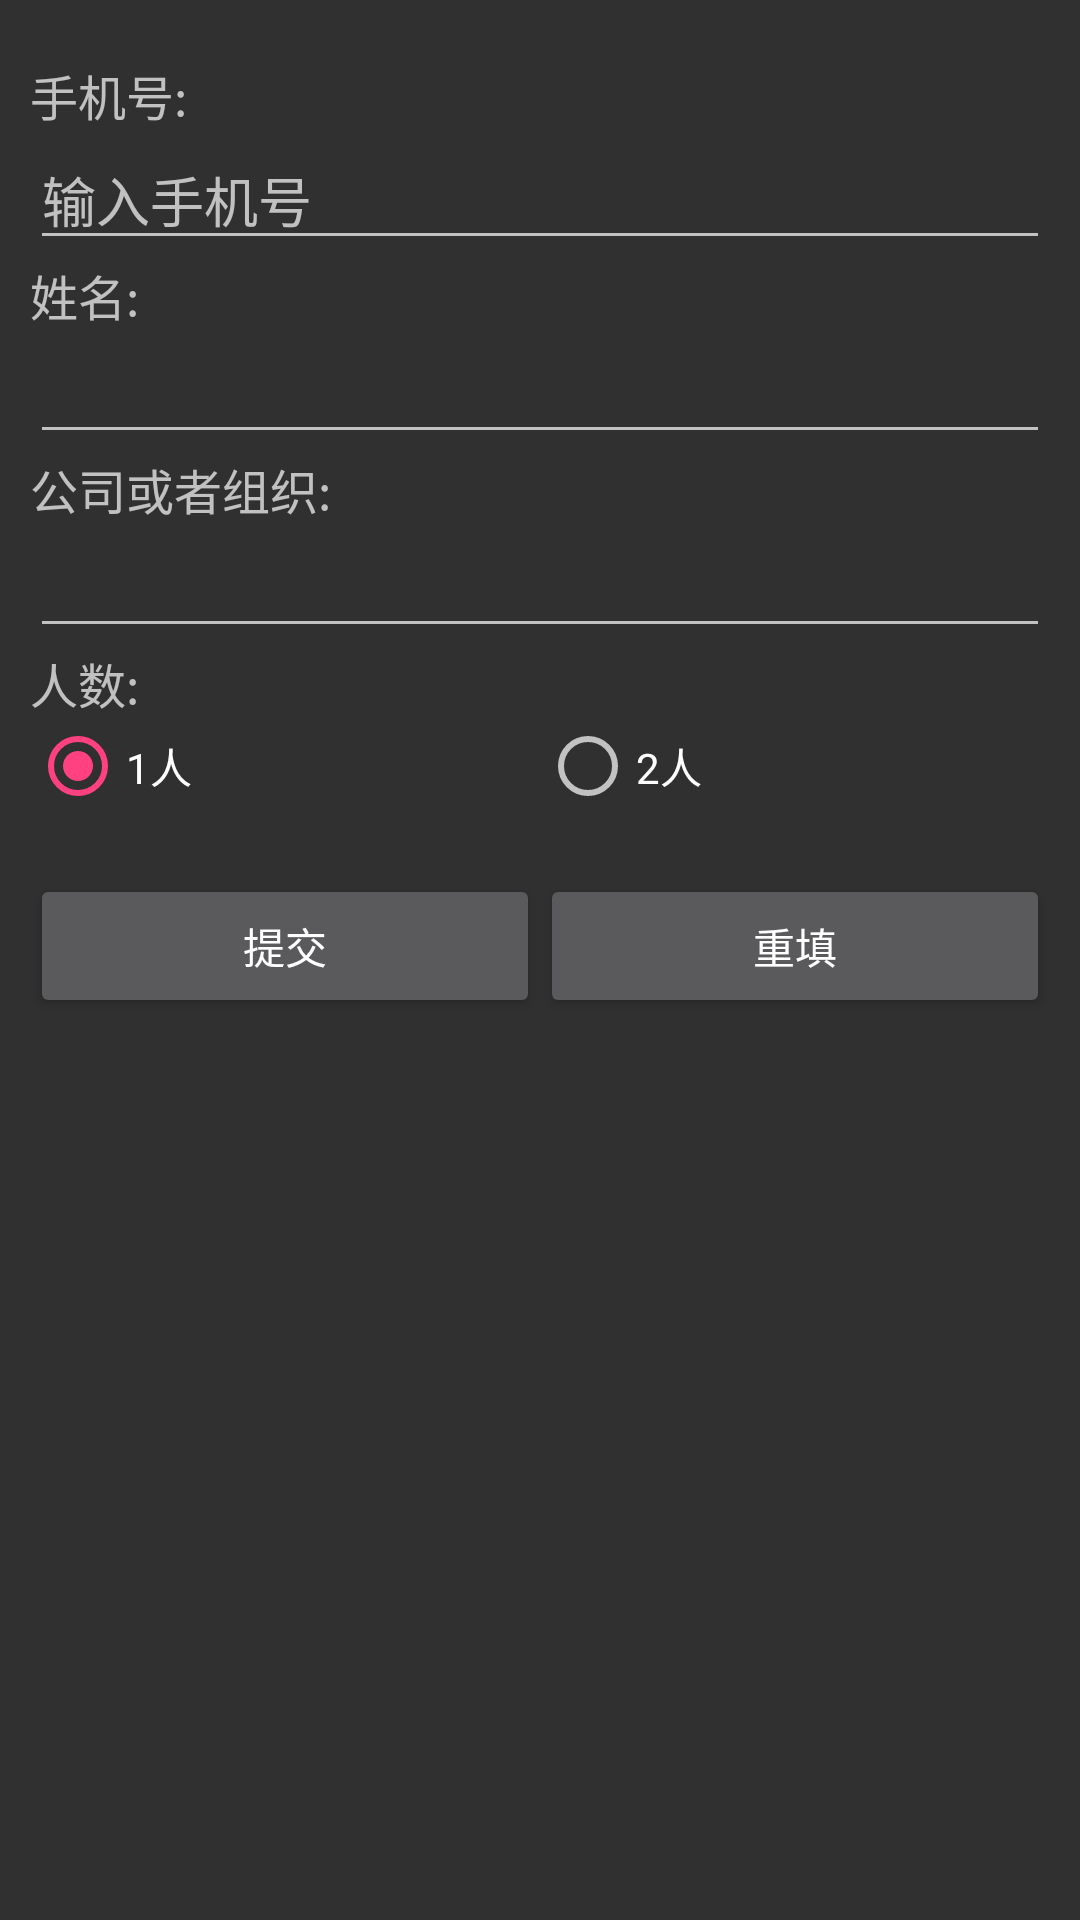

Produce the Android XML layout that renders to this screen, including the resource entries it uses.
<!-- AndroidManifest.xml: application theme AppTheme -->
<!-- res/layout/activity_vip_reg_now.xml -->
<?xml version="1.0" encoding="utf-8"?>
<android.support.constraint.ConstraintLayout xmlns:android="http://schemas.android.com/apk/res/android"
    xmlns:app="http://schemas.android.com/apk/res-auto"
    xmlns:tools="http://schemas.android.com/tools"
    android:layout_width="match_parent"
    android:layout_height="match_parent"
    tools:context=".VipRegNowActivity">

    <ScrollView
        android:layout_width="match_parent"
        android:layout_height="match_parent"
        tools:layout_editor_absoluteX="0dp"
        tools:layout_editor_absoluteY="65dp">

        <LinearLayout
            android:layout_width="match_parent"
            android:layout_height="wrap_content"
            android:orientation="vertical"
            android:paddingLeft="10dp"
            android:paddingRight="10dp"
            android:paddingTop="20dp">

            <TextView
                android:id="@+id/textView5"
                android:layout_width="match_parent"
                android:layout_height="wrap_content"
                android:text="手机号:"
                android:textSize="16dp" />

            <EditText
                android:id="@+id/editText3"
                android:layout_width="match_parent"
                android:layout_height="wrap_content"
                android:ems="10"
                android:hint="输入手机号"
                android:inputType="phone" />

            <TextView
                android:id="@+id/textView6"
                android:layout_width="match_parent"
                android:layout_height="wrap_content"
                android:text="姓名:"
                android:textSize="16dp" />

            <EditText
                android:id="@+id/editText4"
                android:layout_width="match_parent"
                android:layout_height="wrap_content"
                android:ems="10"
                android:inputType="textPersonName" />

            <TextView
                android:id="@+id/textView7"
                android:layout_width="match_parent"
                android:layout_height="wrap_content"
                android:text="公司或者组织:"
                android:textSize="16dp" />

            <EditText
                android:id="@+id/editText5"
                android:layout_width="match_parent"
                android:layout_height="wrap_content"
                android:ems="10"
                android:inputType="textPersonName" />

            <TextView
                android:id="@+id/textView8"
                android:layout_width="match_parent"
                android:layout_height="wrap_content"
                android:text="人数:"
                android:textSize="16dp" />

            <RadioGroup
                android:layout_width="match_parent"
                android:layout_height="match_parent"
                android:checkedButton="@+id/radioButton"
                android:orientation="horizontal">

                <RadioButton
                    android:id="@+id/radioButton"
                    android:layout_width="wrap_content"
                    android:layout_height="wrap_content"
                    android:layout_weight="1"
                    android:text="1人" />

                <RadioButton
                    android:id="@+id/radioButton2"
                    android:layout_width="wrap_content"
                    android:layout_height="wrap_content"
                    android:layout_weight="1"
                    android:text="2人" />

            </RadioGroup>

            <LinearLayout
                android:layout_width="match_parent"
                android:layout_height="match_parent"
                android:layout_marginTop="20dp"
                android:orientation="horizontal">

                <Button
                    android:id="@+id/button2"
                    android:layout_width="match_parent"
                    android:layout_height="wrap_content"
                    android:layout_weight="1"
                    android:text="提交" />

                <Button
                    android:id="@+id/button3"
                    android:layout_width="match_parent"
                    android:layout_height="wrap_content"
                    android:layout_weight="1"
                    android:text="重填" />
            </LinearLayout>

        </LinearLayout>
    </ScrollView>

</android.support.constraint.ConstraintLayout>
<!-- resources referenced by this layout -->
<resources>
  <style name="AppTheme" parent="Base.Theme.AppCompat">
          
          <item name="colorPrimary">@color/colorPrimary</item>
          <item name="colorPrimaryDark">@color/colorPrimaryDark</item>
          <item name="colorAccent">@color/colorAccent</item>
      </style>
  <color name="colorPrimary">#3F51B5</color>
  <color name="colorPrimaryDark">#303F9F</color>
  <color name="colorAccent">#ff4081</color>
</resources>
